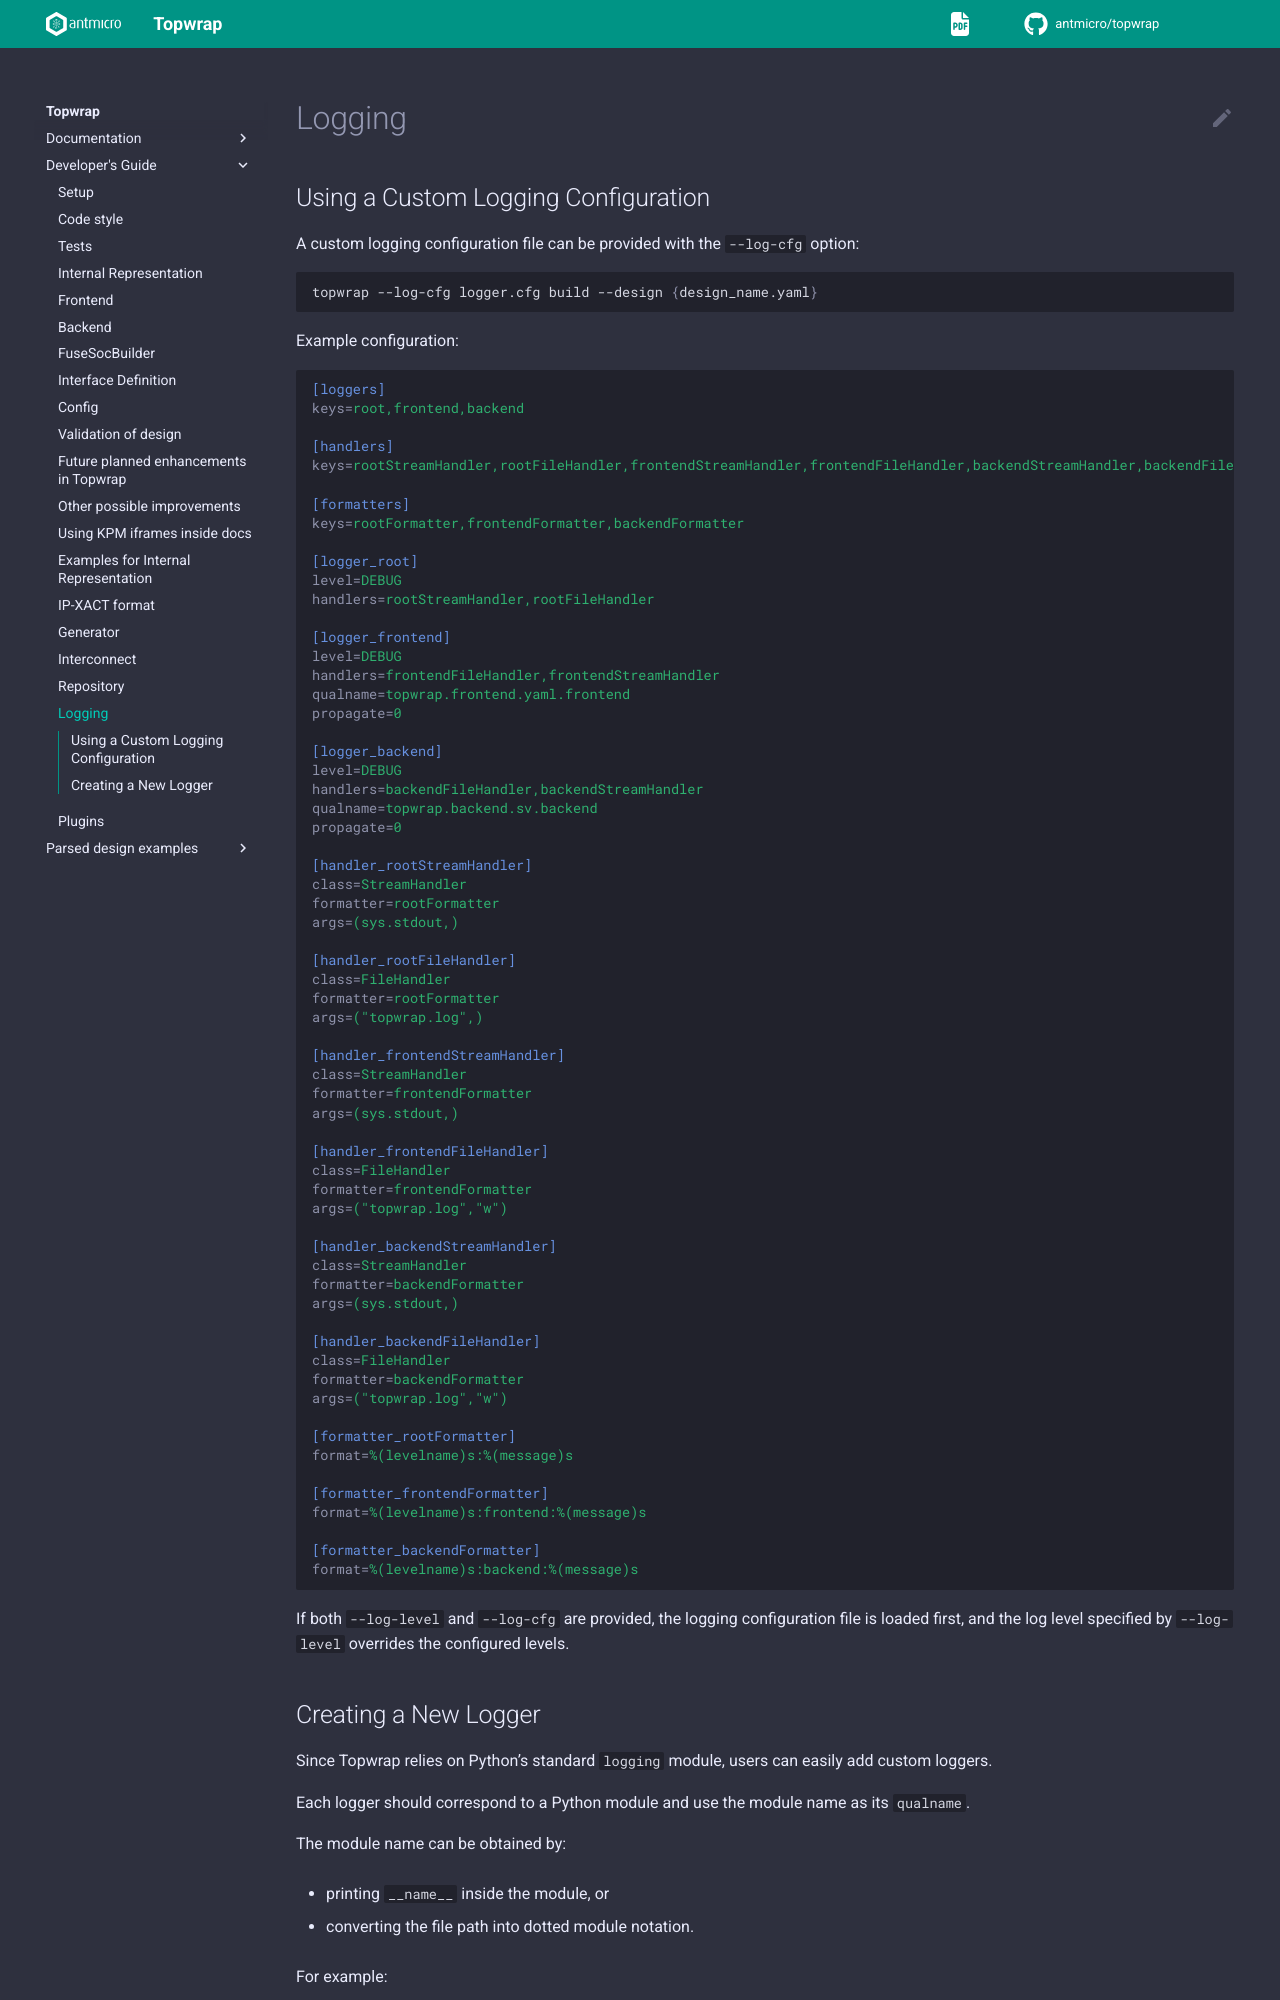

repository: antmicro/topwrap · page: developers_guide/logging.html · generator: sphinx

# Logging

## Using a Custom Logging Configuration

A custom logging configuration file can be provided with the `--log-cfg` option:

```bash
topwrap --log-cfg logger.cfg build --design {design_name.yaml}
```

Example configuration:

```cfg
[loggers]
keys=root,frontend,backend

[handlers]
keys=rootStreamHandler,rootFileHandler,frontendStreamHandler,frontendFileHandler,backendStreamHandler,backendFileHandler

[formatters]
keys=rootFormatter,frontendFormatter,backendFormatter

[logger_root]
level=DEBUG
handlers=rootStreamHandler,rootFileHandler

[logger_frontend]
level=DEBUG
handlers=frontendFileHandler,frontendStreamHandler
qualname=topwrap.frontend.yaml.frontend
propagate=0

[logger_backend]
level=DEBUG
handlers=backendFileHandler,backendStreamHandler
qualname=topwrap.backend.sv.backend
propagate=0

[handler_rootStreamHandler]
class=StreamHandler
formatter=rootFormatter
args=(sys.stdout,)

[handler_rootFileHandler]
class=FileHandler
formatter=rootFormatter
args=("topwrap.log",)

[handler_frontendStreamHandler]
class=StreamHandler
formatter=frontendFormatter
args=(sys.stdout,)

[handler_frontendFileHandler]
class=FileHandler
formatter=frontendFormatter
args=("topwrap.log","w")

[handler_backendStreamHandler]
class=StreamHandler
formatter=backendFormatter
args=(sys.stdout,)

[handler_backendFileHandler]
class=FileHandler
formatter=backendFormatter
args=("topwrap.log","w")

[formatter_rootFormatter]
format=%(levelname)s:%(message)s

[formatter_frontendFormatter]
format=%(levelname)s:frontend:%(message)s

[formatter_backendFormatter]
format=%(levelname)s:backend:%(message)s
```

If both `--log-level` and `--log-cfg` are provided, the logging configuration file is loaded first, and the log level specified by `--log-level` overrides the configured levels.
